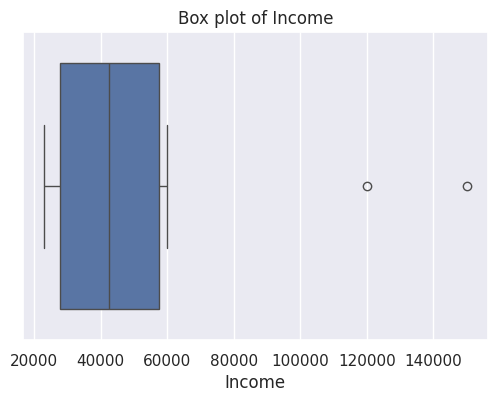

The matplotlib source for this figure:
import numpy as np
import pandas as pd
import matplotlib.pyplot as plt
import seaborn as sns
from math import comb, factorial, exp

# Set seaborn style
sns.set()


# Example dataset
data = pd.DataFrame({
    'Age': [23, 25, 31, 22, 45, 36, 52, 27, 30, 29],
    'Income': [25000, 27000, 50000, 23000, 120000, 60000, 150000, 30000, 45000, 40000]
})
data.head()

mean_age = data['Age'].mean()
median_age = data['Age'].median()
mode_age = data['Age'].mode().tolist()
var_age = data['Age'].var(ddof=0)  # population variance
std_age = data['Age'].std(ddof=0)  # population std

mean_income = data['Income'].mean()
median_income = data['Income'].median()
mode_income = data['Income'].mode().tolist()
var_income = data['Income'].var(ddof=0)
std_income = data['Income'].std(ddof=0)

results = {
    'mean_age': mean_age,
    'median_age': median_age,
    'mode_age': mode_age,
    'var_age': var_age,
    'std_age': std_age,
    'mean_income': mean_income,
    'median_income': median_income,
    'mode_income': mode_income,
    'var_income': var_income,
    'std_income': std_income
}
results

# Boxplot for Income
plt.figure(figsize=(6,4))
sns.boxplot(x=data['Income'])
plt.title('Box plot of Income')
plt.show()

# Skewness
skew_age = data['Age'].skew()
skew_income = data['Income'].skew()
skew_age, skew_income

Q1 = data['Income'].quantile(0.25)
Q3 = data['Income'].quantile(0.75)
IQR = Q3 - Q1
lower_bound = Q1 - 1.5 * IQR
upper_bound = Q3 + 1.5 * IQR
outliers = data[(data['Income'] < lower_bound) | (data['Income'] > upper_bound)]
{'Q1':Q1, 'Q3':Q3, 'IQR':IQR, 'lower_bound':lower_bound, 'upper_bound':upper_bound, 'outliers': outliers.to_dict(orient='records')}

population = np.arange(1, 501)  # population of 500 items
sample = np.random.choice(population, size=50, replace=False)
sample[:10]  # show first 10 sample values

def binomial_pmf(n, k, p):
    return comb(n, k) * (p**k) * ((1-p)**(n-k))

# Example: probability of getting exactly 3 heads in 5 fair coin tosses (p=0.5)
binomial_pmf(5, 3, 0.5)

def poisson_pmf(lam, k):
    return exp(-lam) * (lam**k) / factorial(k)

# Example: average 6 calls per hour, probability of exactly 4 calls
poisson_pmf(6, 4)

# Discrete random variable example: number of heads in 3 coin tosses (values 0,1,2,3)
discrete_values = [binomial_pmf(3, k, 0.5) for k in range(4)]
discrete_values

cov_matrix = data[['Age','Income']].cov()  # sample covariance (ddof=1)
pearson_corr = data[['Age','Income']].corr(method='pearson')
cov_matrix, pearson_corr